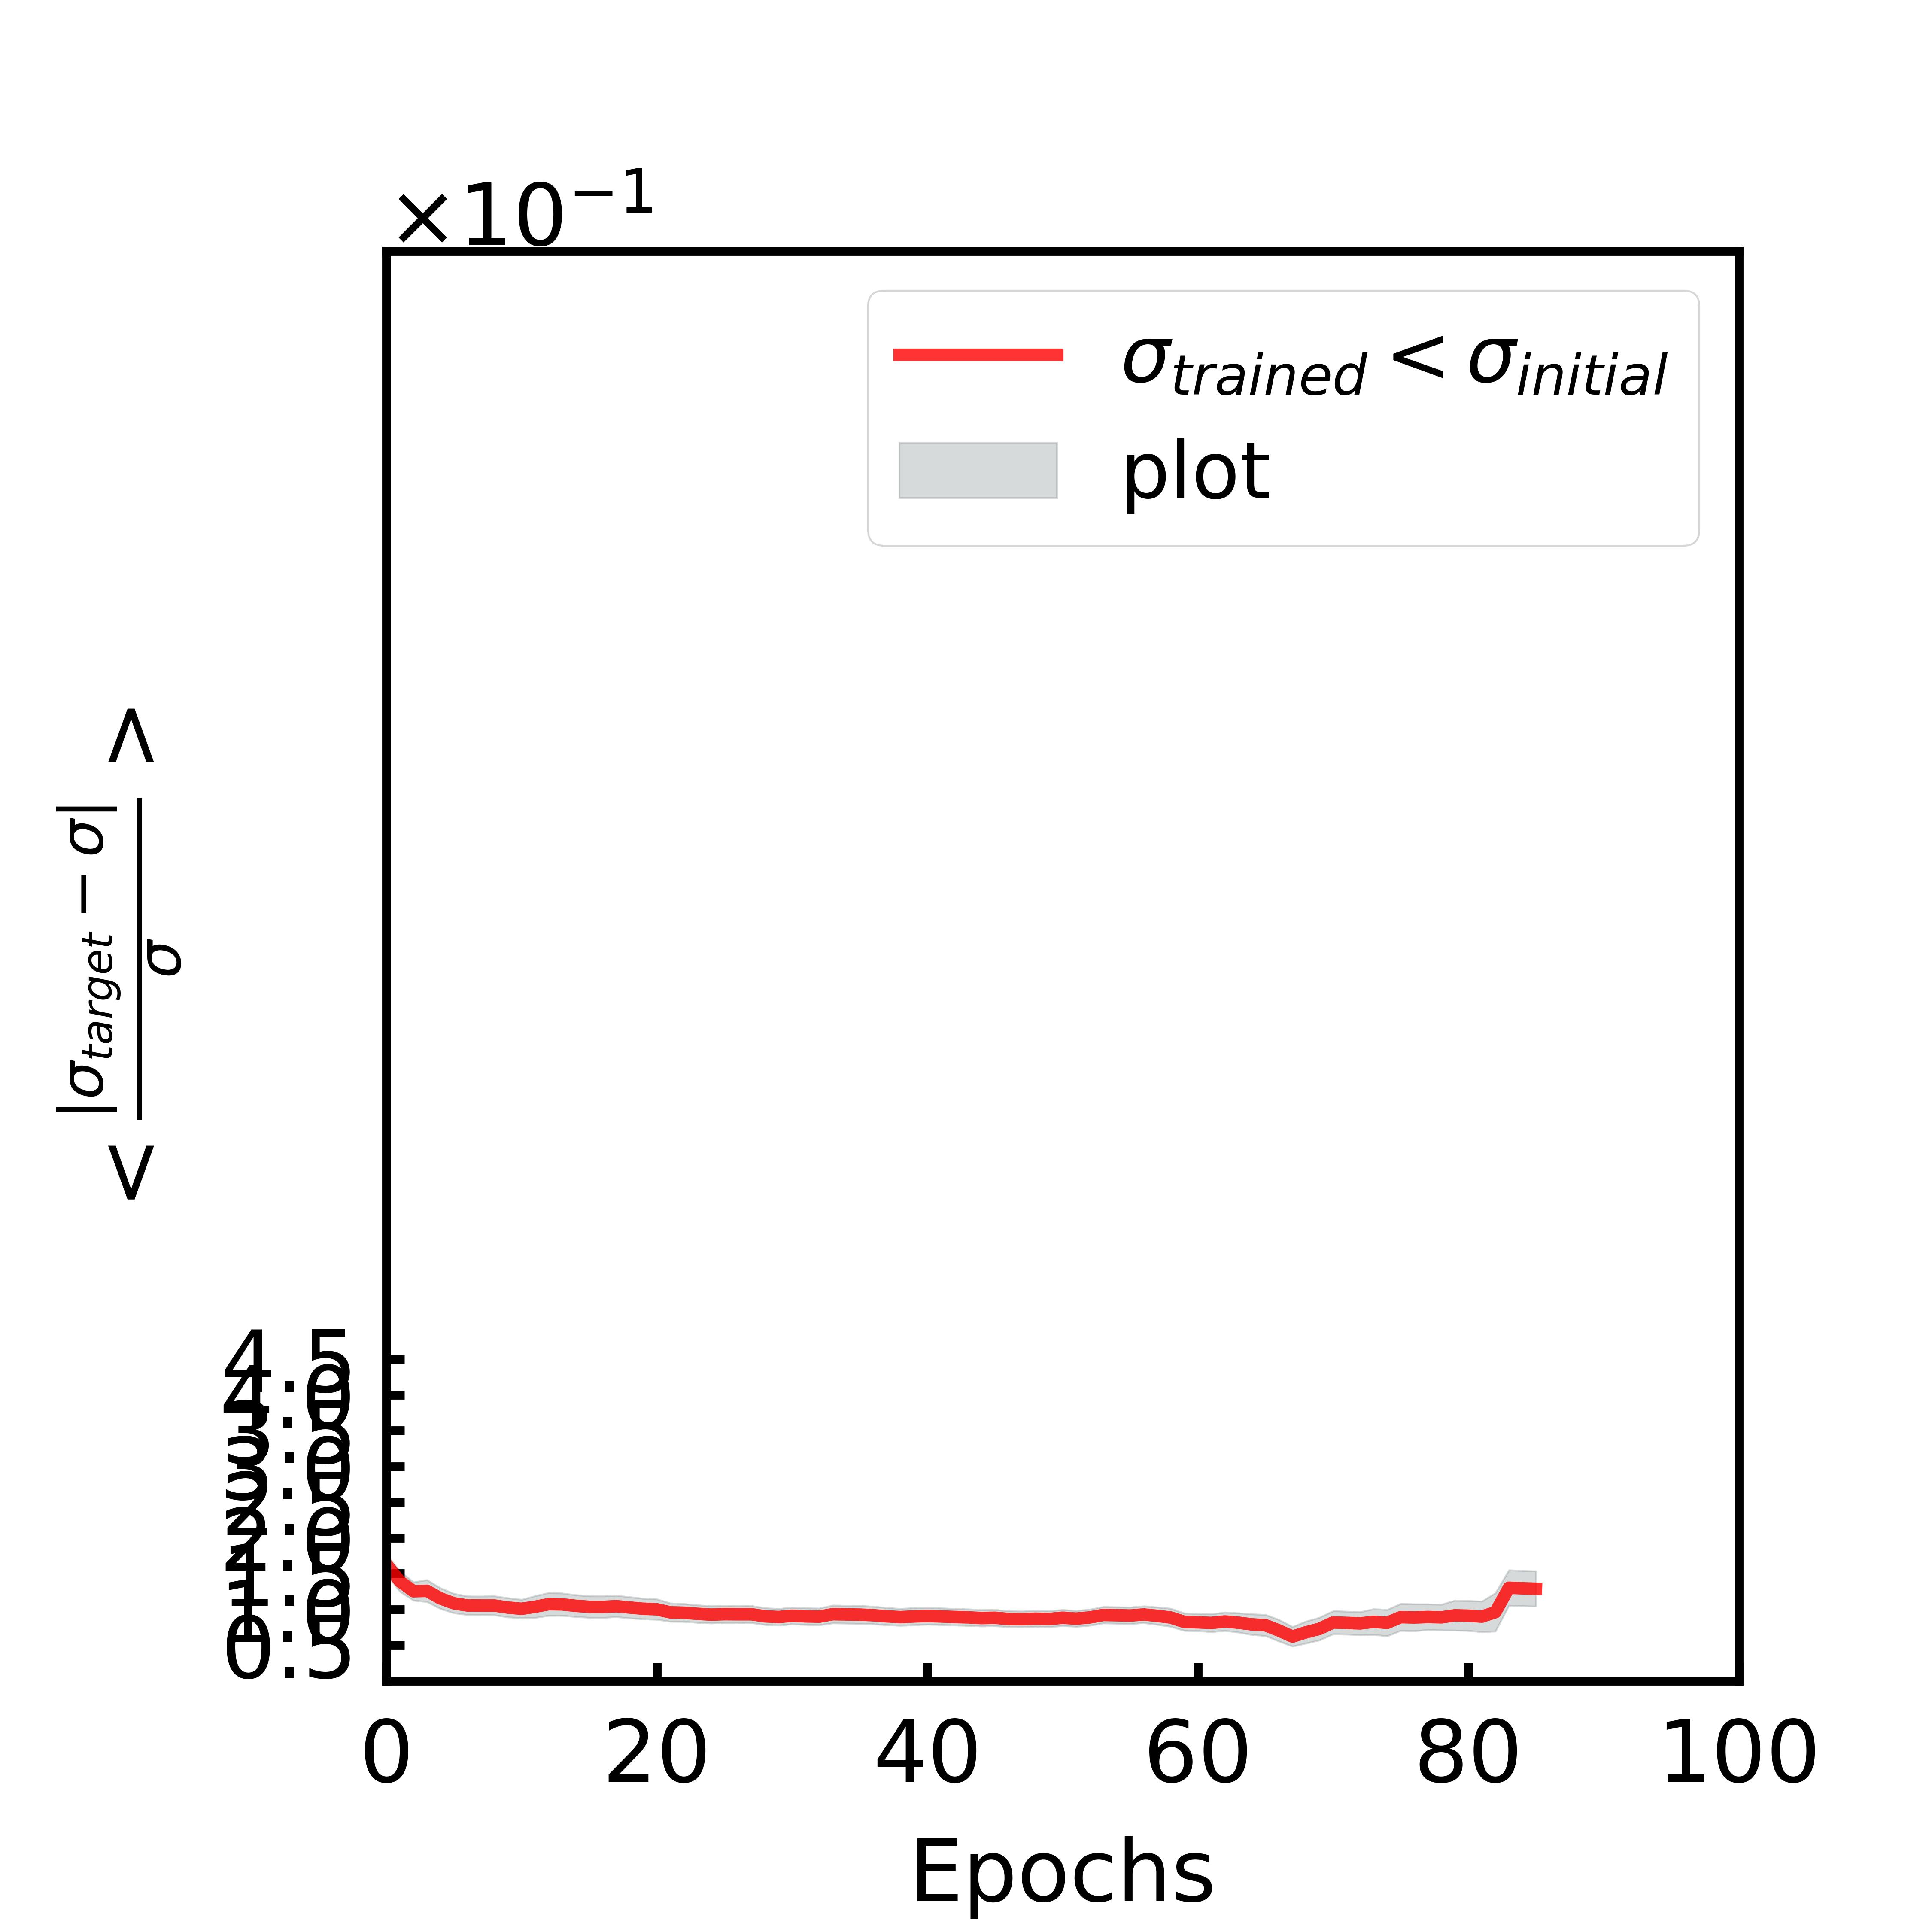

The file beside this chart, header and first rows:
, mean, sem
0, 0.1631, 0.01386
1, 0.1392, 0.01418
2, 0.1253, 0.01276
3, 0.1259, 0.0153
4, 0.1153, 0.01445
5, 0.1084, 0.01356
6, 0.1054, 0.013
7, 0.1053, 0.013
8, 0.1053, 0.0133
9, 0.1025, 0.01339
10, 0.1008, 0.01288
11, 0.1036, 0.01525
12, 0.1073, 0.01597
13, 0.107, 0.01562
14, 0.1049, 0.01527
15, 0.1036, 0.01502
16, 0.1034, 0.01504
17, 0.1044, 0.01496
18, 0.1026, 0.01483
19, 0.1008, 0.01439
20, 0.1, 0.01426
21, 0.09579, 0.01279
22, 0.0953, 0.01248
23, 0.09376, 0.0122
24, 0.09262, 0.01201
25, 0.09323, 0.01175
26, 0.0931, 0.0116
27, 0.09308, 0.01193
28, 0.09023, 0.01168
29, 0.08929, 0.01159
30, 0.09105, 0.01162
31, 0.0902, 0.01163
32, 0.08979, 0.01163
33, 0.09321, 0.01246
34, 0.09291, 0.01248
35, 0.09264, 0.01252
36, 0.09172, 0.01231
37, 0.09025, 0.012
38, 0.08915, 0.01185
39, 0.09009, 0.01193
40, 0.09071, 0.01173
41, 0.09009, 0.01165
42, 0.08935, 0.01157
43, 0.08879, 0.01152
44, 0.08778, 0.01142
45, 0.08822, 0.0114
46, 0.08653, 0.01115
47, 0.08628, 0.01103
48, 0.08693, 0.01123
49, 0.08648, 0.01115
50, 0.08828, 0.01117
51, 0.08703, 0.01115
52, 0.08871, 0.01118
53, 0.09212, 0.01144
54, 0.09176, 0.01147
55, 0.09131, 0.01156
56, 0.09284, 0.01169
57, 0.09089, 0.01212
58, 0.08855, 0.01267
59, 0.08239, 0.01207
... 26 more rows
